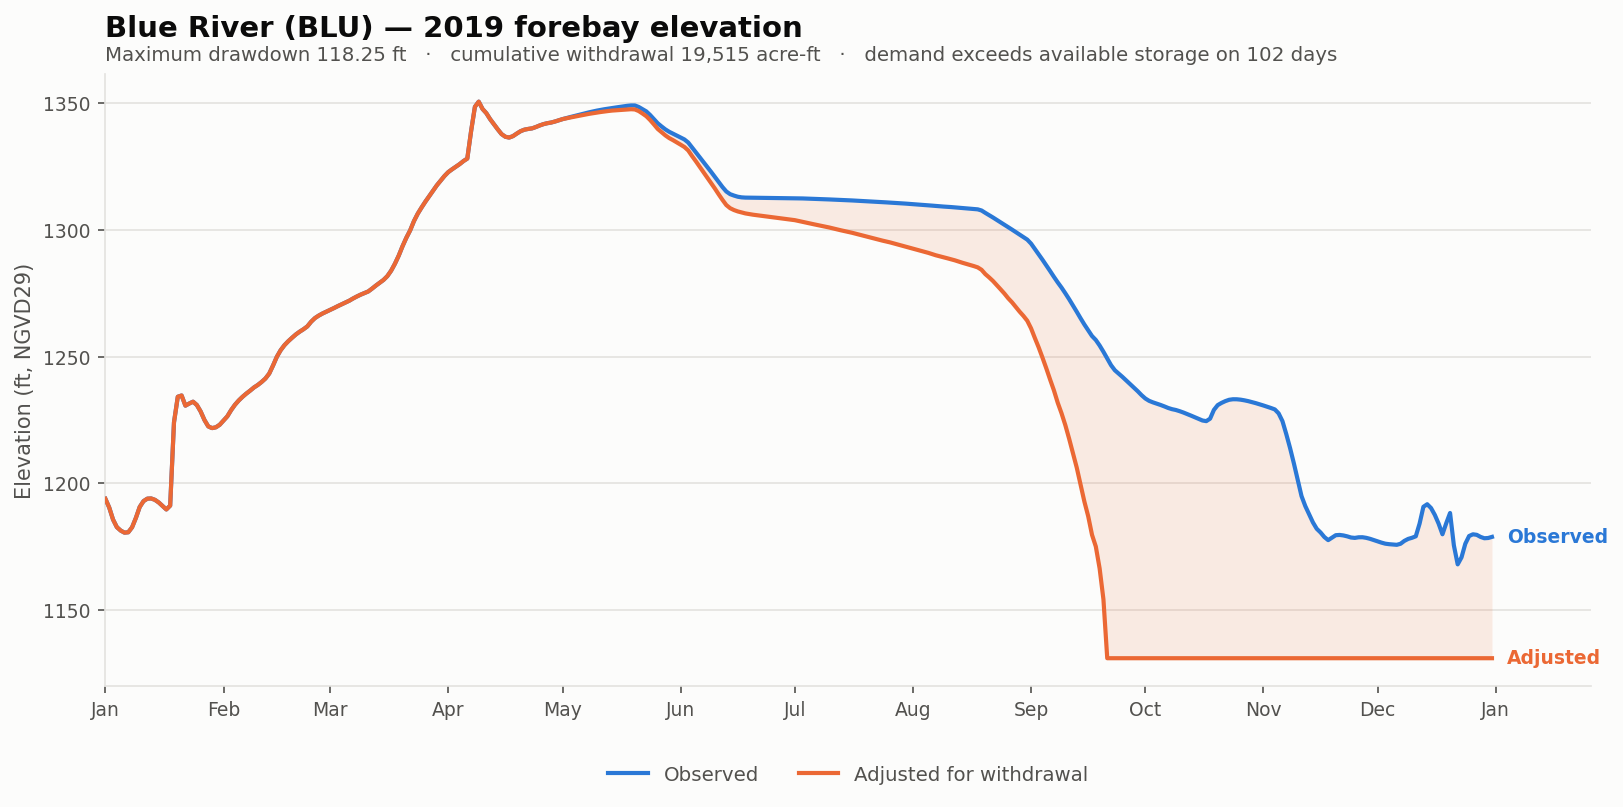

The data file committed next to this chart (first rows):
date, elev_observed_ft, elev_adjusted_ft, storage_observed_af, storage_adjusted_af, demand_cfs, cumulative_withdrawal_af, elev_change_ft, at_rating_floor
2019-01-01, 1194, 1194, 5987, 5987, 0.0, 0.0, 0.0, False
2019-01-02, 1190, 1190, 5486, 5486, 0.0, 0.0, 0.0, False
2019-01-03, 1186, 1186, 4770, 4770, 0.0, 0.0, 0.0, False
2019-01-04, 1183, 1183, 4340, 4340, 0.0, 0.0, 0.0, False
2019-01-05, 1181, 1181, 4136, 4136, 0.0, 0.0, 0.0, False
2019-01-06, 1181, 1181, 4053, 4053, 0.0, 0.0, 0.0, False
2019-01-07, 1181, 1181, 4068, 4068, 0.0, 0.0, 0.0, False
2019-01-08, 1183, 1183, 4328, 4328, 0.0, 0.0, 0.0, False
2019-01-09, 1186, 1186, 4834, 4834, 0.0, 0.0, 0.0, False
2019-01-10, 1191, 1191, 5532, 5532, 0.0, 0.0, 0.0, False
2019-01-11, 1193, 1193, 5892, 5892, 0.0, 0.0, 0.0, False
2019-01-12, 1194, 1194, 5994, 5994, 0.0, 0.0, 0.0, False
2019-01-13, 1194, 1194, 6004, 6004, 0.0, 0.0, 0.0, False
2019-01-14, 1193, 1193, 5947, 5947, 0.0, 0.0, 0.0, False
2019-01-15, 1192, 1192, 5786, 5786, 0.0, 0.0, 0.0, False
2019-01-16, 1191, 1191, 5608, 5608, 0.0, 0.0, 0.0, False
2019-01-17, 1190, 1190, 5336, 5336, 0.0, 0.0, 0.0, False
2019-01-18, 1191, 1191, 5619, 5619, 0.0, 0.0, 0.0, False
2019-01-19, 1224, 1224, 12004, 12004, 0.0, 0.0, 0.0, False
2019-01-20, 1234, 1234, 14542, 14542, 0.0, 0.0, 0.0, False
2019-01-21, 1235, 1235, 14689, 14689, 0.0, 0.0, 0.0, False
2019-01-22, 1231, 1231, 13626, 13626, 0.0, 0.0, 0.0, False
2019-01-23, 1231, 1231, 13838, 13838, 0.0, 0.0, 0.0, False
2019-01-24, 1232, 1232, 14038, 14038, 0.0, 0.0, 0.0, False
2019-01-25, 1231, 1231, 13678, 13678, 0.0, 0.0, 0.0, False
2019-01-26, 1228, 1228, 13066, 13066, 0.0, 0.0, 0.0, False
2019-01-27, 1225, 1225, 12194, 12194, 0.0, 0.0, 0.0, False
2019-01-28, 1222, 1222, 11588, 11588, 0.0, 0.0, 0.0, False
2019-01-29, 1222, 1222, 11454, 11454, 0.0, 0.0, 0.0, False
2019-01-30, 1222, 1222, 11518, 11518, 0.0, 0.0, 0.0, False
2019-01-31, 1223, 1223, 11727, 11727, 0.0, 0.0, 0.0, False
2019-02-01, 1225, 1225, 12148, 12148, 0.0, 0.0, 0.0, False
2019-02-02, 1226, 1226, 12580, 12580, 0.0, 0.0, 0.0, False
2019-02-03, 1229, 1229, 13172, 13172, 0.0, 0.0, 0.0, False
2019-02-04, 1231, 1231, 13692, 13692, 0.0, 0.0, 0.0, False
2019-02-05, 1233, 1233, 14134, 14134, 0.0, 0.0, 0.0, False
2019-02-06, 1234, 1234, 14536, 14536, 0.0, 0.0, 0.0, False
2019-02-07, 1235, 1235, 14920, 14920, 0.0, 0.0, 0.0, False
2019-02-08, 1237, 1237, 15212, 15212, 0.0, 0.0, 0.0, False
2019-02-09, 1238, 1238, 15540, 15540, 0.0, 0.0, 0.0, False
2019-02-10, 1239, 1239, 15834, 15834, 0.0, 0.0, 0.0, False
2019-02-11, 1240, 1240, 16188, 16188, 0.0, 0.0, 0.0, False
2019-02-12, 1241, 1241, 16596, 16596, 0.0, 0.0, 0.0, False
2019-02-13, 1243, 1243, 17181, 17181, 0.0, 0.0, 0.0, False
2019-02-14, 1246, 1246, 18135, 18135, 0.0, 0.0, 0.0, False
2019-02-15, 1250, 1250, 19256, 19256, 0.0, 0.0, 0.0, False
2019-02-16, 1252, 1252, 20096, 20096, 0.0, 0.0, 0.0, False
2019-02-17, 1254, 1254, 20792, 20792, 0.0, 0.0, 0.0, False
2019-02-18, 1256, 1256, 21316, 21316, 0.0, 0.0, 0.0, False
2019-02-19, 1257, 1257, 21823, 21823, 0.0, 0.0, 0.0, False
2019-02-20, 1259, 1259, 22288, 22288, 0.0, 0.0, 0.0, False
2019-02-21, 1260, 1260, 22724, 22724, 0.0, 0.0, 0.0, False
2019-02-22, 1261, 1261, 23031, 23031, 0.0, 0.0, 0.0, False
2019-02-23, 1262, 1262, 23452, 23452, 0.0, 0.0, 0.0, False
2019-02-24, 1264, 1264, 24188, 24188, 0.0, 0.0, 0.0, False
2019-02-25, 1265, 1265, 24764, 24764, 0.0, 0.0, 0.0, False
2019-02-26, 1266, 1266, 25160, 25160, 0.0, 0.0, 0.0, False
2019-02-27, 1267, 1267, 25492, 25492, 0.0, 0.0, 0.0, False
2019-02-28, 1268, 1268, 25840, 25840, 0.0, 0.0, 0.0, False
2019-03-01, 1268, 1268, 26144, 26144, 0.0, 0.0, 0.0, False
... 305 more rows
